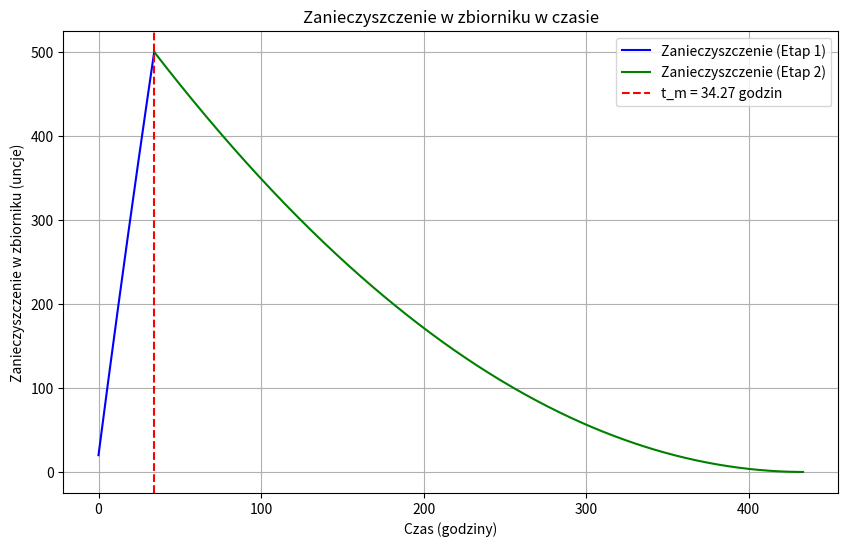

Generate this figure with matplotlib:
import numpy as np # type: ignore
import matplotlib.pyplot as plt # type: ignore
from matplotlib.animation import FuncAnimation # type: ignore
from scipy.integrate import solve_ivp # type: ignore

# Etap 1: Równanie różniczkowe dla Q1(t)
def etap1(t, Q1):
    Q1_wartosc = Q1[0]
    # Równanie: dQ1/dt = 15 - (3 * Q1_wartosc) / 800
    dQ1_dt = 15 - (3 * Q1_wartosc) / 800
    return dQ1_dt

# Etap 2: Równanie różniczkowe dla Q2(t)
def etap2(t, Q2, tm):
    Q2_wartosc = Q2[0]
    # Równanie: dQ2/dt = -2 * Q2_wartosc / (400 - (t - tm))
    dQ2_dt = -2 * Q2_wartosc / (400 - (t - tm))
    return dQ2_dt

# Warunki początkowe dla Etapu 1
Q1_poczatkowe = [20]
zakres_czasu_etap1 = (0, 50)
punkty_czasu_etap1 = np.linspace(0, 50, 500)

# Ogólne równanie dla Etapu 1 (przed rozwiązaniem)
print("\nEtap 1 - Ogólne Równanie:")
print("dQ1/dt = 15 - (3 * Q1) / 800\n")

# Rozwiąż równanie różniczkowe Etapu 1
sol_etap1 = solve_ivp(etap1, zakres_czasu_etap1, Q1_poczatkowe, t_eval=punkty_czasu_etap1)

# Znajdź czas t_m, kiedy Q1 osiągnie 500 uncji
t_m = np.interp(500, sol_etap1.y[0], sol_etap1.t)
print(f"t_m (czas, kiedy Q1 osiągnie 500 uncji) = {t_m:.2f} godzin")

# Przekształcenie Etapu 1: Rozwiązanie równania różniczkowego
print("\nEtap 1 - Rozwiązanie Równania Różniczkowego:")
print("dQ1/dt = 15 - (3 * Q1) / 800")
print("Jest to równanie różniczkowe liniowe. Możemy użyć separacji zmiennych, aby je rozwiązać.")
print("1. Pomnóżmy obie strony przez dt: dQ1 = (15 - (3 * Q1) / 800) dt")
print("2. Zintegrować obie strony, aby uzyskać rozwiązanie.")
print(f"Rozwiązanie: Q1(t) = 4000 - 3998 * e^(-3 * t / 800)\n")

# Utwórz nowe rozwiązanie dla Etapu 1 aż do t_m
punkty_czasu_etap1_stop = np.linspace(0, t_m, 500)
sol_etap1_stop = solve_ivp(etap1, (0, t_m), Q1_poczatkowe, t_eval=punkty_czasu_etap1_stop)

# Warunki początkowe dla Etapu 2
Q2_poczatkowe = [500]
zakres_czasu_etap2 = (t_m, t_m + 400)
punkty_czasu_etap2 = np.linspace(t_m, t_m + 400, 500)

# Ogólne równanie dla Etapu 2 (przed rozwiązaniem)
print("Etap 2 - Ogólne Równanie:")
print("dQ2/dt = -2 * Q2 / (400 - (t - tm))\n")

# Przekształcenie Etapu 2: Rozwiązanie równania różniczkowego
print("\nEtap 2 - Rozwiązanie Równania Różniczkowego:")
print("dQ2/dt = -2 * Q2 / (400 - (t - tm))")
print("Jest to równanie różniczkowe separowalne. Możemy je rozwiązać podobnie.")
print("1. Pomnóżmy obie strony przez dt: dQ2 = (-2 * Q2 / (400 - (t - tm))) dt")
print("2. Zintegrować obie strony, aby uzyskać rozwiązanie.")
print(f"Rozwiązanie: Q2(t) = (435.476 - t) * 2 / 320\n")

# Rozwiąż równanie różniczkowe Etapu 2
sol_etap2 = solve_ivp(etap2, zakres_czasu_etap2, Q2_poczatkowe, t_eval=punkty_czasu_etap2, args=(t_m,))

# Połącz dane z obu etapów
total_time = np.concatenate((sol_etap1_stop.t, sol_etap2.t))
total_Q = np.concatenate((sol_etap1_stop.y[0], sol_etap2.y[0]))

# Tworzenie animacji
fig, ax = plt.subplots(figsize=(10, 6))
ax.set_title("Zanieczyszczenie w zbiorniku w czasie")
ax.set_xlabel("Czas (godziny)")
ax.set_ylabel("Zanieczyszczenie w zbiorniku (uncje)")
ax.grid(True)

# Rysuj krzywe Etapu 1 i Etapu 2
ax.plot(sol_etap1_stop.t, sol_etap1_stop.y[0], label="Zanieczyszczenie (Etap 1)", color='blue')
ax.plot(sol_etap2.t, sol_etap2.y[0], label="Zanieczyszczenie (Etap 2)", color='green')
ax.axvline(x=t_m, color='red', linestyle='--', label=f"t_m = {t_m:.2f} godzin")

# Dodaj legendę
ax.legend()

# Czerwona kropka animowana
red_dot, = ax.plot([], [], 'ro', label="Aktualne zanieczyszczenie")

def init():
    red_dot.set_data([], [])
    return red_dot,

def update(frame):
    red_dot.set_data([total_time[frame]], [total_Q[frame]])  # Wymaga list dla x i y
    return red_dot,

# Liczba klatek równa liczbie punktów czasowych
frames = len(total_time)
ani = FuncAnimation(fig, update, frames=frames, init_func=init, blit=True, interval=20)

# Wyświetl animację
plt.show()
